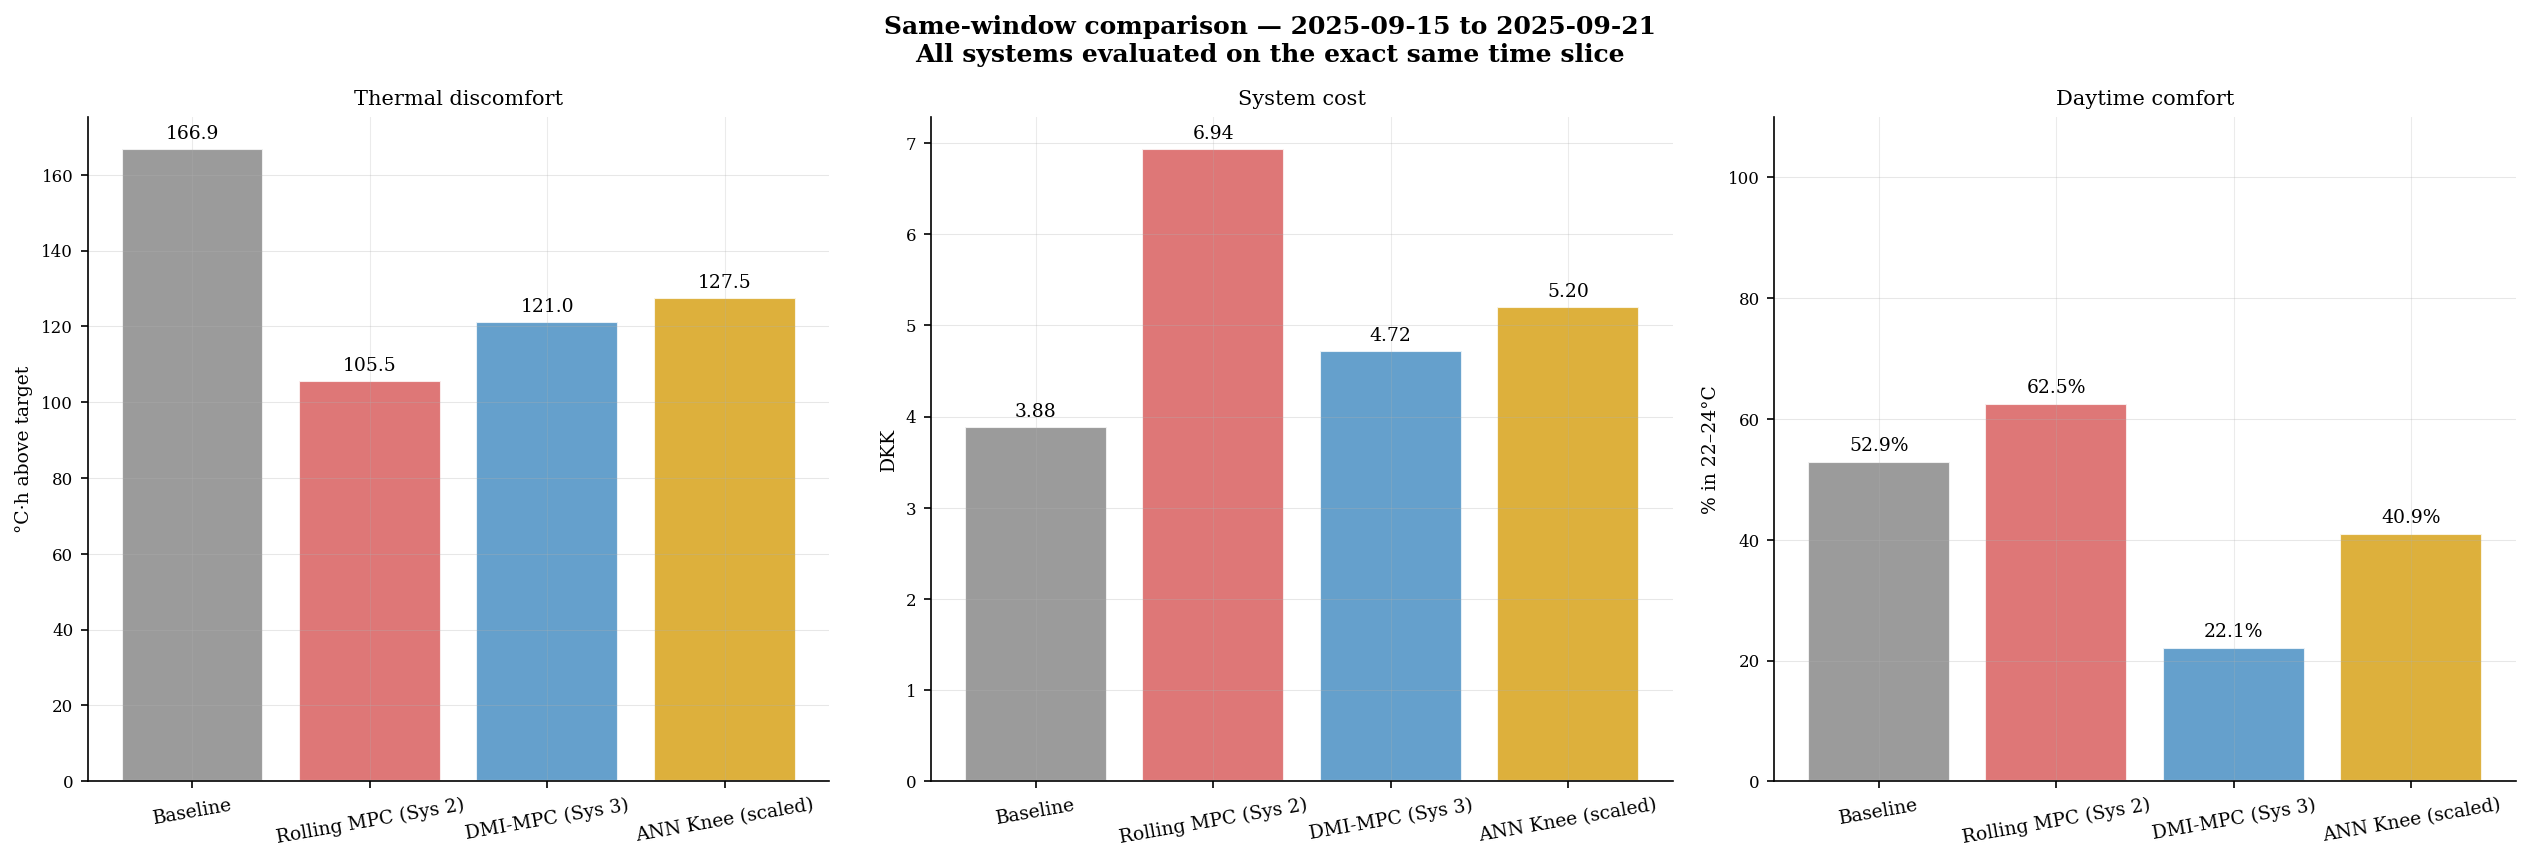

Values plotted in this chart, from the file beside it:
System, Discomfort_degC_h, Delta_dh_vs_baseline, Cost_DKK, Delta_cost_vs_baseline, Comfort_pct_22_24, Policy_summary
Baseline, 166.9, 0.0, 3.885, 0.0, 52.86, Night qv forced to 0.0. No optimized set…
Rolling MPC (Sys 2), 105.5, -61.33, 6.937, 3.052, 62.5, Weekly fixed setpoints applied over the …
DMI-MPC (Sys 3), 121, -45.83, 4.721, 0.836, 22.14, Time-varying schedule. Setpoints are not…
ANN Knee (scaled), 127.5, -39.39, 5.203, 1.318, 40.9, Reference only, scaled from monthly resu…
